Run: headless pygame with SDL's dummy video driver; simulated clock (each Clock.tick advances the game by its frame time, no real sleeping); random seed 0; keys injected as events and as key.get_pressed() state; no mouse input.
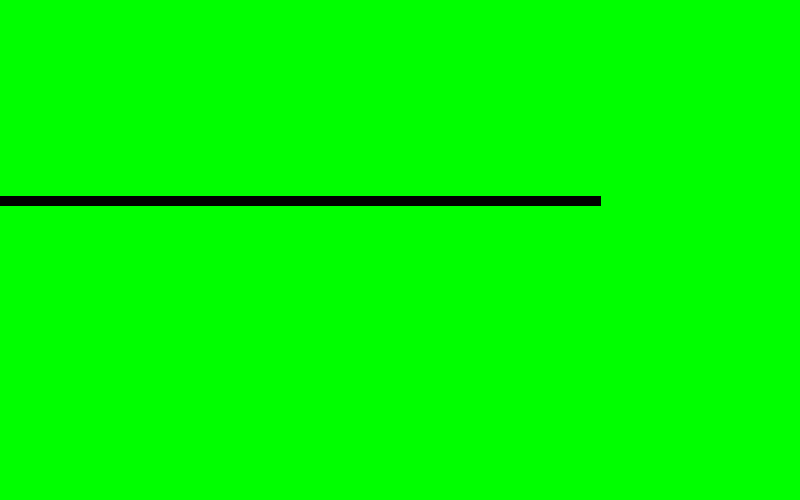
Frame 1 of 4 · flips 1–60 · no input
Frame 2 of 4 · flips 61–180 · tapped SPACE, RETURN · held RIGHT (→), D · screen unchanged from frame 1, image omitted
Frame 3 of 4 · flips 181–300 · held DOWN (↓), S · screen unchanged from frame 2, image omitted
Frame 4 of 4 · flips 301–420 · held LEFT (←), A, UP (↑), W · screen unchanged from frame 3, image omitted

The pygame program that drew these frames:

import pygame, sys
pygame.init()
# colores:
BLACK = 0,0,0
WHITE = 255,255,255
RED = 255,0,0
BLUE = 0,0,255
GREEN = 0,255,0

#tamaño de la pantalla
size = (800, 500)

screen = pygame.display.set_mode(size)


while True:
    for event in pygame.event.get():
            #print(event)
        if event.type == pygame.QUIT:
            sys.exit()
        #color de fondo
    screen.fill(GREEN)
                    ##ZONA DE DIBUJO ##
    pygame.draw.line(screen, BLACK, [0,200], [600,200], 10)

        #actualizar la pantalla
    pygame.display.flip()
